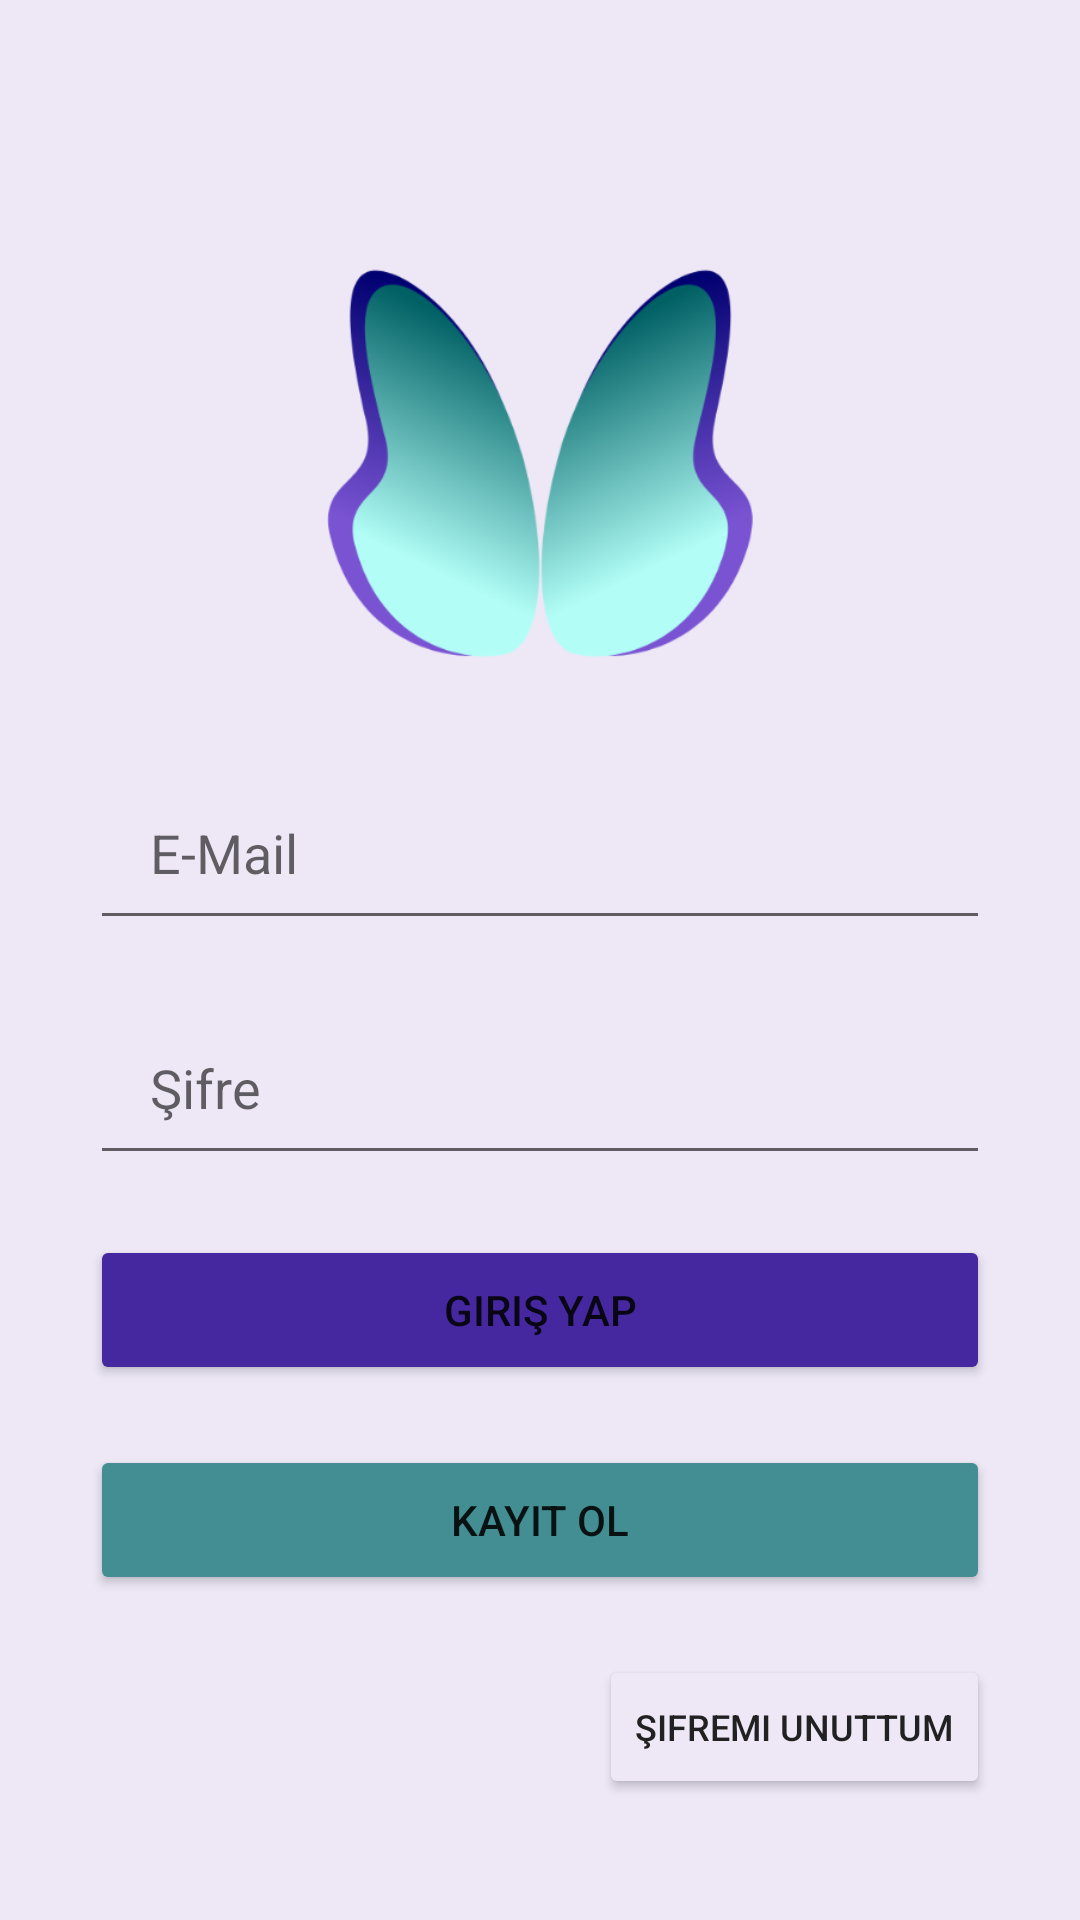

Android layout source for this screen:
<!-- AndroidManifest.xml: application theme Theme.SaglikliYasam -->
<!-- res/layout/fragment_login.xml -->
<?xml version="1.0" encoding="utf-8"?>
<androidx.constraintlayout.widget.ConstraintLayout
    xmlns:android="http://schemas.android.com/apk/res/android"
    xmlns:app="http://schemas.android.com/apk/res-auto"
    xmlns:tools="http://schemas.android.com/tools"
    android:layout_width="match_parent"
    android:layout_height="match_parent"
    android:background="@color/ic_launcher_background"
    tools:context=".presentation.ui.fragment.login.LoginFragment">

    <ImageView
        android:id="@+id/logoImageView"
        android:layout_width="185dp"
        android:layout_height="159dp"
        android:layout_marginTop="72dp"
        android:contentDescription="@string/logo"
        android:src="@drawable/logo"
        app:layout_constraintEnd_toEndOf="parent"
        app:layout_constraintStart_toStartOf="parent"
        app:layout_constraintTop_toTopOf="parent" />

    <EditText
        android:id="@+id/editTextEmail"
        android:layout_width="match_parent"
        android:layout_height="0dp"
        android:layout_marginHorizontal="30dp"
        android:layout_marginTop="24dp"
        android:ems="10"
        android:hint="@string/e_mail"
        android:inputType="textEmailAddress"
        android:paddingHorizontal="20dp"
        android:paddingVertical="17dp"
        app:layout_constraintEnd_toEndOf="parent"
        app:layout_constraintHorizontal_bias="0.474"
        app:layout_constraintStart_toStartOf="parent"
        app:layout_constraintTop_toBottomOf="@+id/logoImageView"
        tools:ignore="TextContrastCheck"
        android:importantForAutofill="no" />

    <EditText
        android:id="@+id/editTextNumberPassword"
        android:layout_width="match_parent"
        android:layout_height="0dp"
        android:layout_marginHorizontal="30dp"
        android:layout_marginTop="20dp"
        android:ems="10"
        android:hint="@string/password"
        android:inputType="numberPassword"
        android:paddingHorizontal="20dp"
        android:paddingVertical="17dp"
        app:layout_constraintEnd_toEndOf="parent"
        app:layout_constraintStart_toStartOf="parent"
        app:layout_constraintTop_toBottomOf="@+id/editTextEmail"
        tools:ignore="TextContrastCheck"
        android:importantForAutofill="no" />

    <Button
        android:id="@+id/loginButton"
        android:layout_width="match_parent"
        android:layout_height="50dp"
        android:layout_marginHorizontal="30dp"
        android:layout_marginTop="20dp"
        android:backgroundTint="@color/night_primary"
        android:paddingVertical="10dp"
        android:text="@string/sign_in"
        app:layout_constraintEnd_toEndOf="parent"
        app:layout_constraintHorizontal_bias="0.527"
        app:layout_constraintStart_toStartOf="parent"
        app:layout_constraintTop_toBottomOf="@+id/editTextNumberPassword" />

    <Button
        android:id="@+id/signUpButton"
        android:layout_width="match_parent"
        android:layout_height="50dp"
        android:layout_marginHorizontal="30dp"
        android:layout_marginTop="20dp"
        android:backgroundTint="@color/night_accent"
        android:paddingVertical="10dp"
        android:text="@string/sign_up"
        app:layout_constraintBottom_toBottomOf="parent"
        app:layout_constraintEnd_toEndOf="parent"
        app:layout_constraintHorizontal_bias="0.476"
        app:layout_constraintStart_toStartOf="parent"
        app:layout_constraintTop_toBottomOf="@+id/loginButton"
        app:layout_constraintVertical_bias="0.0"
        tools:ignore="TextContrastCheck" />

    <Button
        android:id="@+id/forgotPasswordButton"
        android:layout_width="wrap_content"
        android:layout_height="wrap_content"
        android:layout_marginTop="20dp"
        android:layout_marginEnd="30dp"
        android:backgroundTint="@color/night_secondary_text"
        android:text="@string/forgot_password"
        android:textColor="@color/primary_text"
        android:textSize="12sp"
        app:layout_constraintEnd_toEndOf="parent"
        app:layout_constraintTop_toBottomOf="@+id/signUpButton"
        tools:ignore="TextContrastCheck" />
</androidx.constraintlayout.widget.ConstraintLayout>
<!-- resources referenced by this layout -->
<resources>
  <color name="ic_launcher_background">#EDE7F6</color>
  <color name="night_accent">#428E92</color>
  <color name="night_primary">#4527A0</color>
  <color name="night_secondary_text">#EDE7F6</color>
  <color name="primary_text">#212121</color>
  <!-- drawable logo: png bitmap (drawable, 69474 bytes) -->
  <string name="e_mail">E-Mail</string>
  <string name="forgot_password">Şifremi Unuttum</string>
  <string name="logo">logo</string>
  <string name="password">Şifre</string>
  <string name="sign_in">Giriş Yap</string>
  <string name="sign_up">Kayıt Ol</string>
  <style name="Theme.SaglikliYasam" parent="Theme.MaterialComponents.DayNight.DarkActionBar">
          
          <item name="colorPrimary">@color/primary</item>
          <item name="colorPrimaryVariant">@color/primary_dark</item>
          <item name="colorOnPrimary">@color/night_secondary_text</item>
          
          <item name="colorSecondary">@color/accent</item>
          <item name="colorSecondaryVariant">@color/accent</item>
          <item name="colorOnSecondary">@color/black</item>
          
          <item name="android:statusBarColor" tools:targetApi="l">?attr/colorPrimaryVariant</item>
          
      </style>
  <color name="primary">#B29DDB</color>
  <color name="primary_dark">#826FA9</color>
  <color name="accent">#428E92</color>
  <color name="black">#FF000000</color>
</resources>
